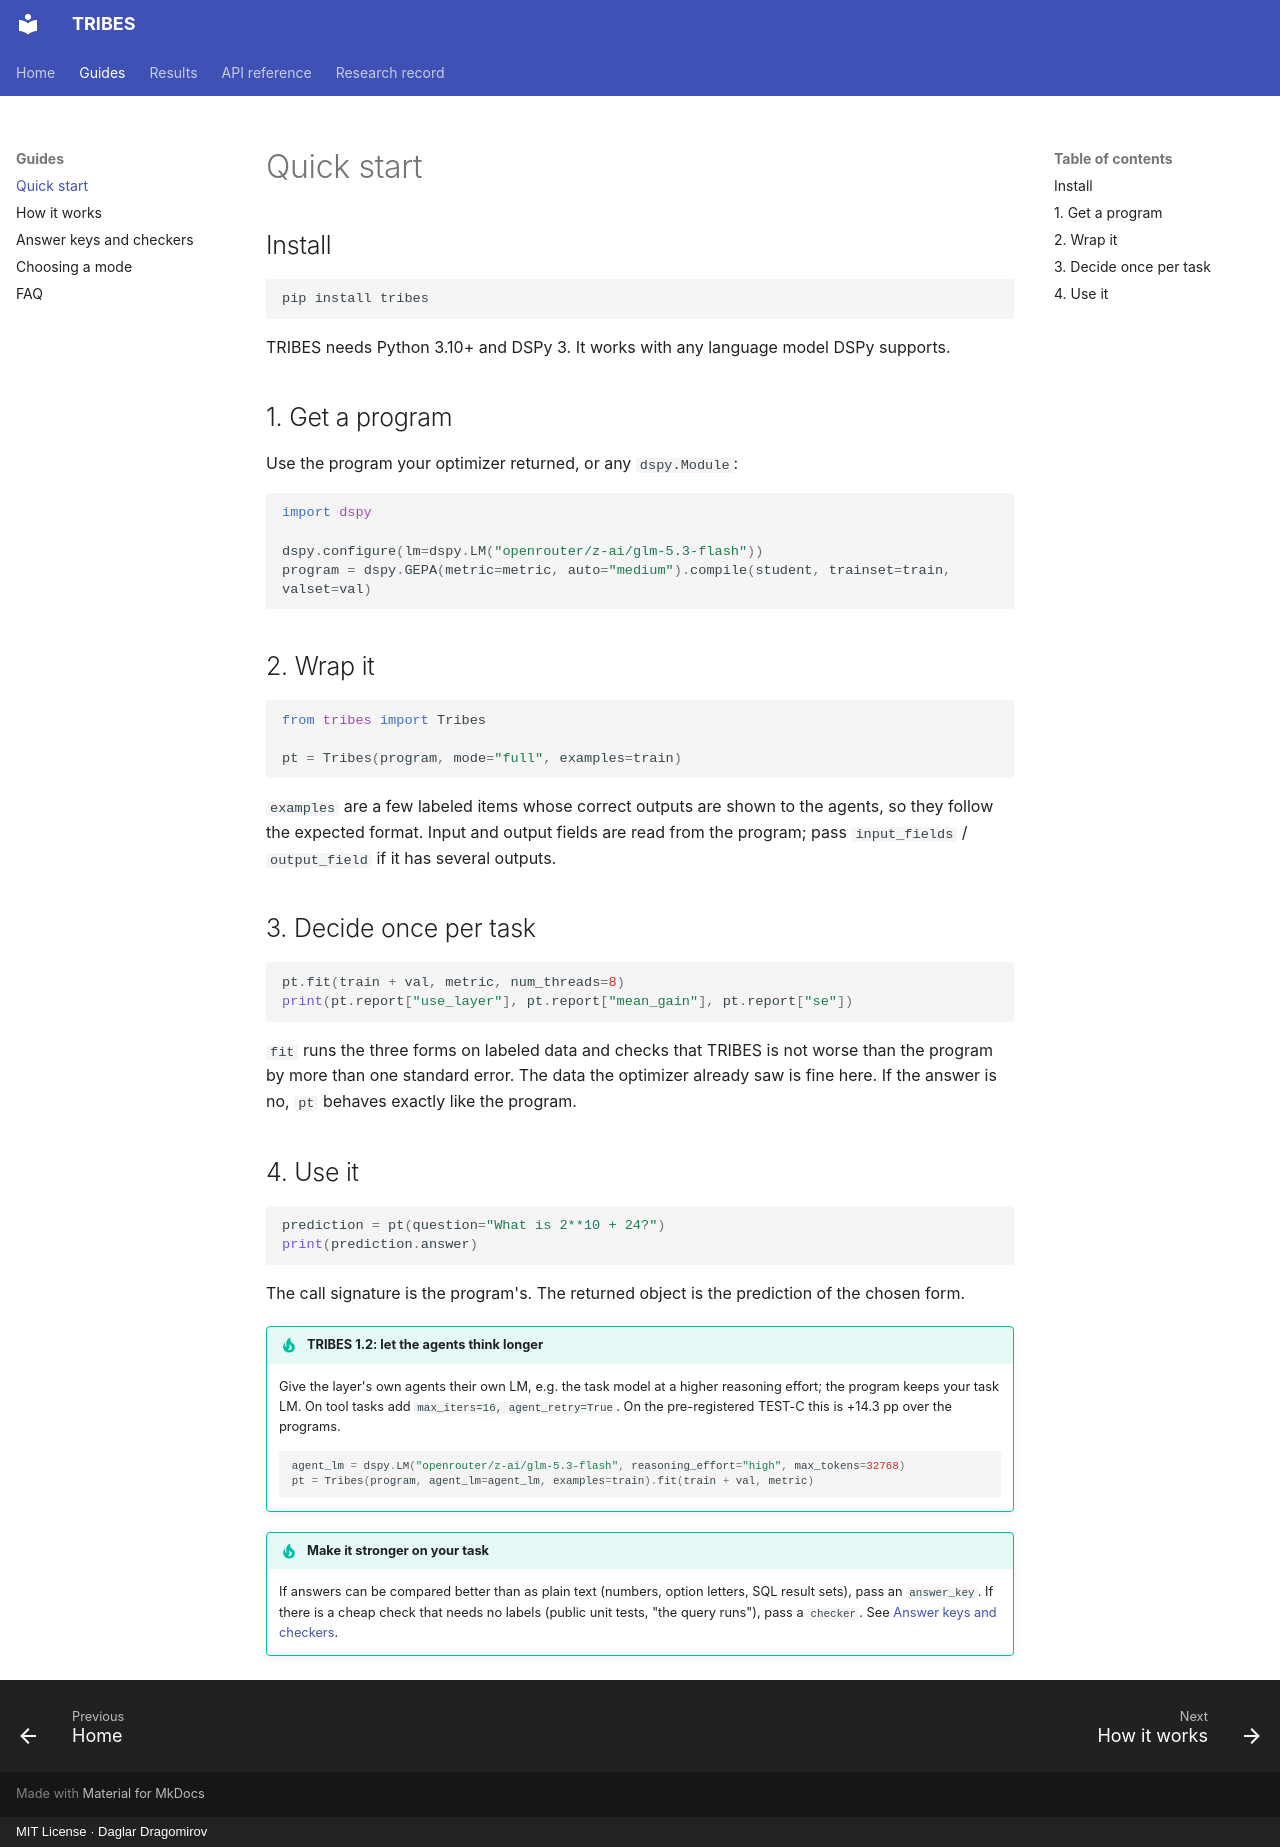

repository: daglar-dragomirov/tribes · page: guides/quickstart/index.html · generator: mkdocs · copyright: MIT License · Daglar Dragomirov

# Quick start

## Install

```bash
pip install tribes
```

TRIBES needs Python 3.10+ and DSPy 3. It works with any language model DSPy supports.

## 1. Get a program

Use the program your optimizer returned, or any `dspy.Module`:

```python
import dspy

dspy.configure(lm=dspy.LM("openrouter/z-ai/glm-5.3-flash"))
program = dspy.GEPA(metric=metric, auto="medium").compile(student, trainset=train, valset=val)
```

## 2. Wrap it

```python
from tribes import Tribes

pt = Tribes(program, mode="full", examples=train)
```

`examples` are a few labeled items whose correct outputs are shown to the agents, so they follow the expected format.
Input and output fields are read from the program; pass `input_fields` / `output_field` if it has several outputs.

## 3. Decide once per task

```python
pt.fit(train + val, metric, num_threads=8)
print(pt.report["use_layer"], pt.report["mean_gain"], pt.report["se"])
```

`fit` runs the three forms on labeled data and checks that TRIBES is not worse than the program by more than one
standard error. The data the optimizer already saw is fine here. If the answer is no, `pt` behaves exactly like the
program.

## 4. Use it

```python
prediction = pt(question="What is 2**10 + 24?")
print(prediction.answer)
```

The call signature is the program's. The returned object is the prediction of the chosen form.

!!! tip "TRIBES 1.2: let the agents think longer"
    Give the layer's own agents their own LM, e.g. the task model at a higher reasoning effort; the program keeps your
    task LM. On tool tasks add `max_iters=16, agent_retry=True`. On the pre-registered TEST-C this is +14.3 pp over the
    programs.

    ```python
    agent_lm = dspy.LM("openrouter/z-ai/glm-5.3-flash", reasoning_effort="high", max_tokens=32768)
    pt = Tribes(program, agent_lm=agent_lm, examples=train).fit(train + val, metric)
    ```

!!! tip "Make it stronger on your task"
    If answers can be compared better than as plain text (numbers, option letters, SQL result sets), pass an
    `answer_key`. If there is a cheap check that needs no labels (public unit tests, "the query runs"), pass a `checker`.
    See [Answer keys and checkers](keys-and-checkers.md).
